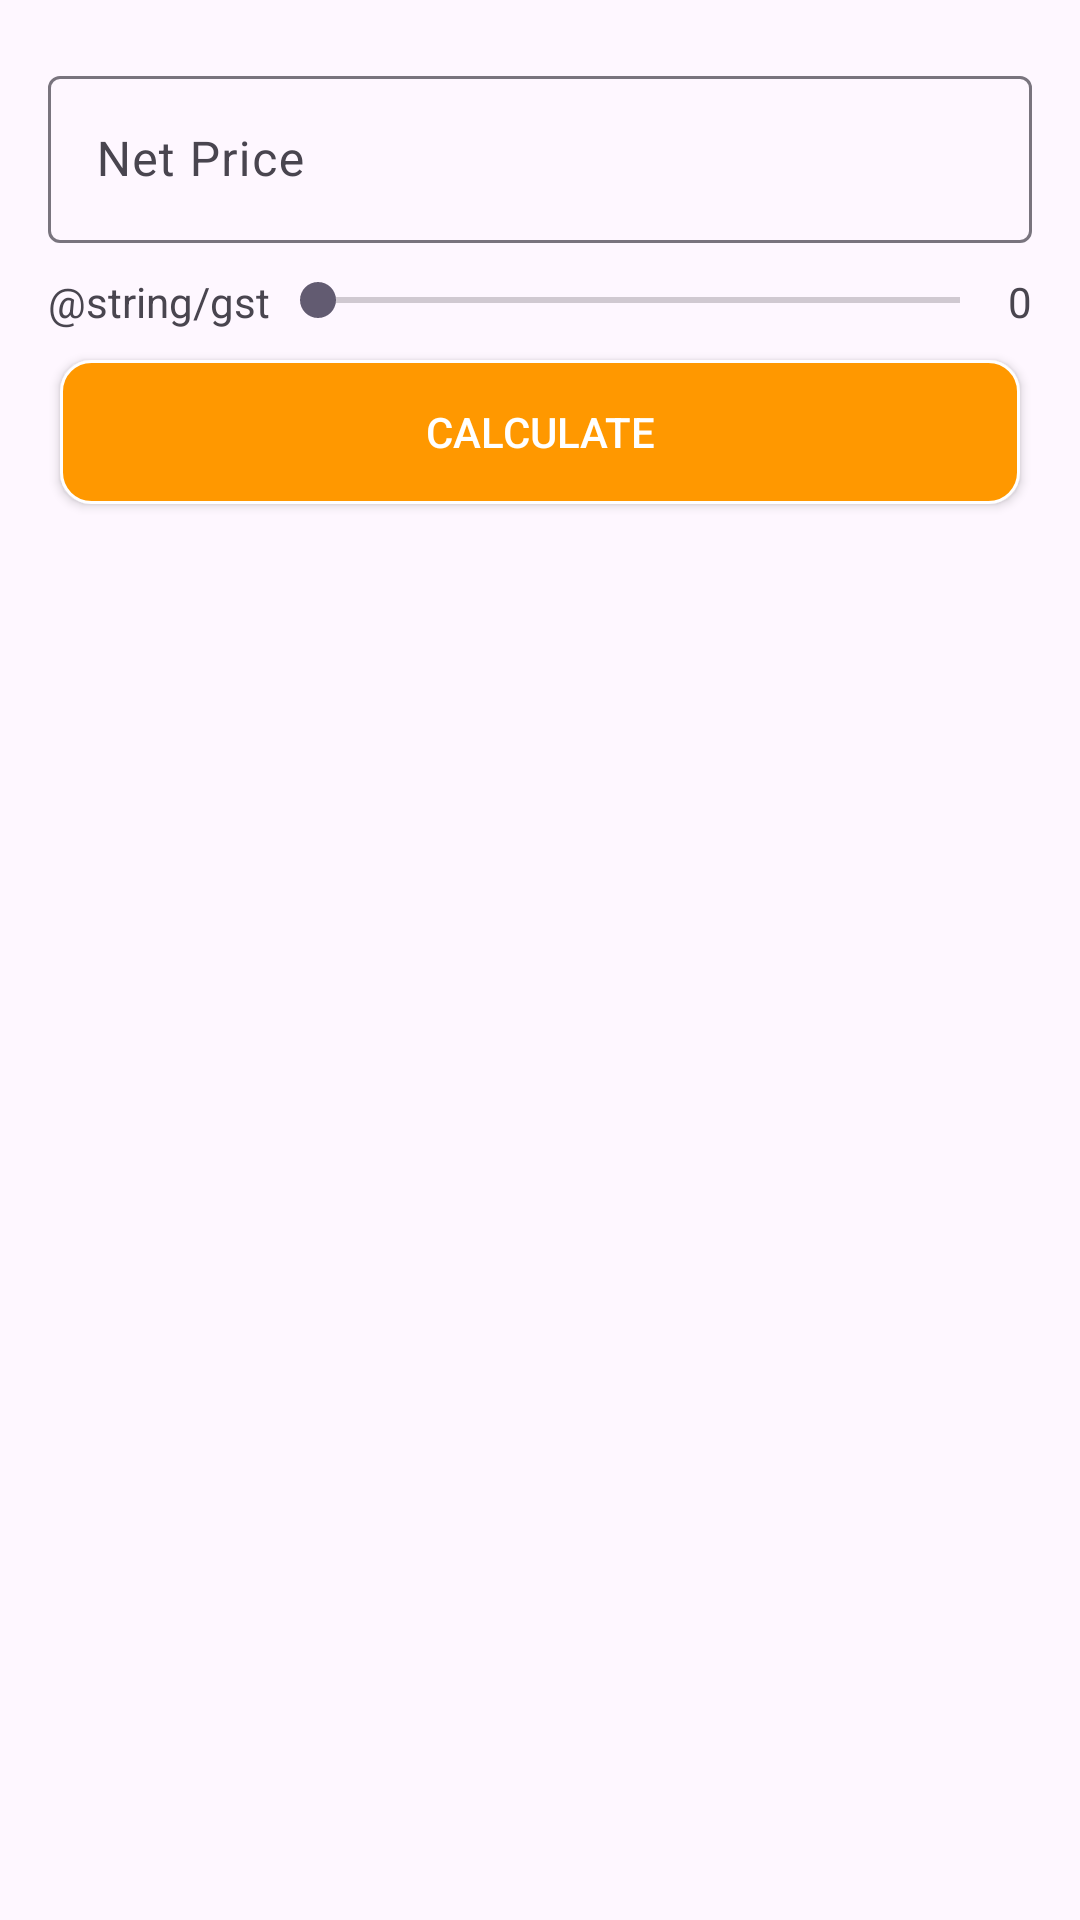

Layout XML and referenced resources for this Android screen:
<!-- AndroidManifest.xml: application theme Theme.GSTXpert -->
<!-- res/layout/fragment_buyer.xml -->
<?xml version="1.0" encoding="utf-8"?>
<androidx.constraintlayout.widget.ConstraintLayout xmlns:android="http://schemas.android.com/apk/res/android"
    xmlns:app="http://schemas.android.com/apk/res-auto"
    xmlns:tools="http://schemas.android.com/tools"
    android:layout_width="match_parent"
    android:layout_height="match_parent"
    tools:context=".ui.fragments.BuyerFragment">

    <com.google.android.material.textfield.TextInputLayout
        android:id="@+id/netPriceContainer"
        android:layout_width="0dp"
        android:layout_height="wrap_content"
        android:layout_marginStart="16dp"
        android:layout_marginTop="20dp"
        android:layout_marginEnd="16dp"
        android:hint="Net Price"
        app:layout_constraintEnd_toEndOf="parent"
        app:layout_constraintHorizontal_bias="0.5"
        app:layout_constraintStart_toStartOf="parent"
        app:layout_constraintTop_toTopOf="parent">

        <com.google.android.material.textfield.TextInputEditText
            android:id="@+id/netPrice"
            android:layout_width="match_parent"
            android:layout_height="wrap_content"
            android:inputType="number" />
    </com.google.android.material.textfield.TextInputLayout>

    <LinearLayout
        android:id="@+id/llGstRate"
        android:paddingVertical="10dp"
        android:layout_width="0dp"
        android:layout_height="wrap_content"
        android:layout_marginStart="16dp"
        android:layout_marginEnd="16dp"
        app:layout_constraintEnd_toEndOf="parent"
        app:layout_constraintHorizontal_bias="0.5"
        app:layout_constraintStart_toStartOf="parent"
        app:layout_constraintTop_toBottomOf="@id/netPriceContainer">
        <TextView
            android:layout_width="wrap_content"
            android:layout_height="wrap_content"
            android:text="@string/gst"
            />
        <SeekBar
            android:id="@+id/seekBarGstRate"
            android:layout_weight="1"
            android:layout_width="0dp"
            android:layout_height="wrap_content" />
        <TextView
            android:id="@+id/tvGstRate"
            android:layout_width="wrap_content"
            android:layout_height="wrap_content"
            android:text="0"
            />
    </LinearLayout>

    <Button
        android:id="@+id/btnCalculate"
        android:layout_width="0dp"
        android:layout_height="wrap_content"
        android:layout_marginStart="20dp"
        android:layout_marginEnd="20dp"
        android:background="@drawable/custom_btn_background"
        android:text="Calculate"
        android:textColor="@color/white"
        app:layout_constraintEnd_toEndOf="parent"
        app:layout_constraintHorizontal_bias="0.5"
        app:layout_constraintStart_toStartOf="parent"
        app:layout_constraintTop_toBottomOf="@id/llGstRate" />




    <androidx.recyclerview.widget.RecyclerView
        android:id="@+id/buyersRecyclerView"
        android:layout_width="0dp"
        android:layout_height="0dp"
        android:layout_marginStart="16dp"
        android:layout_marginTop="16dp"
        android:layout_marginEnd="16dp"
        app:layout_constraintBottom_toBottomOf="parent"
        app:layout_constraintEnd_toEndOf="parent"
        app:layout_constraintHorizontal_bias="0.5"
        app:layout_constraintStart_toStartOf="parent"
        app:layout_constraintTop_toBottomOf="@id/btnCalculate"
        tools:listitem="@layout/row_card_item" />

</androidx.constraintlayout.widget.ConstraintLayout>
<!-- res/layout/row_card_item.xml (included above) -->
<?xml version="1.0" encoding="utf-8"?>
<androidx.constraintlayout.widget.ConstraintLayout xmlns:android="http://schemas.android.com/apk/res/android"
    xmlns:app="http://schemas.android.com/apk/res-auto"
    xmlns:tools="http://schemas.android.com/tools"
    android:layout_width="match_parent"
    android:layout_margin="10dp"
    android:layout_height="wrap_content">

    <androidx.cardview.widget.CardView
        android:layout_width="match_parent"
        android:layout_height="match_parent"
        app:cardCornerRadius="10dp"
        app:cardElevation="5dp"
        app:layout_constraintEnd_toEndOf="parent"
        app:layout_constraintHorizontal_bias="0.5"
        app:layout_constraintStart_toStartOf="parent"
        app:layout_constraintTop_toTopOf="parent">

        <LinearLayout
            android:layout_width="match_parent"
            android:layout_height="match_parent"
            android:background="@drawable/custom_card_background"
            android:orientation="vertical"
            android:padding="15dp">

            <TextView
                android:layout_width="wrap_content"
                android:layout_height="wrap_content"
                android:text="Total Cost"
                android:id="@+id/cardTitle"

                android:textColor="@color/white" />

            <TextView
                android:layout_width="wrap_content"
                android:layout_height="wrap_content"
                android:text="100000"
                android:id="@+id/cardValue"
                android:textColor="@color/white" />

        </LinearLayout>
    </androidx.cardview.widget.CardView>

</androidx.constraintlayout.widget.ConstraintLayout>
<!-- resources referenced by this layout -->
<resources>
  <color name="white">#FFFFFFFF</color>
  <!-- drawable custom_btn_background (drawable) -->
  <?xml version="1.0" encoding="utf-8"?>
  <shape xmlns:android="http://schemas.android.com/apk/res/android"
      android:shape="rectangle">
      <solid android:color="#FF9800" />
      <corners android:radius="10dp" />
      <stroke android:color="@color/colorWhite" android:width="1dp" />
  
  </shape>
  <style name="Theme.GSTXpert" parent="Base.Theme.GSTXpert" />
  <color name="colorWhite">#FFFFFF</color>
  <style name="Base.Theme.GSTXpert" parent="Theme.Material3.DayNight.NoActionBar">
          
          
      </style>
</resources>
